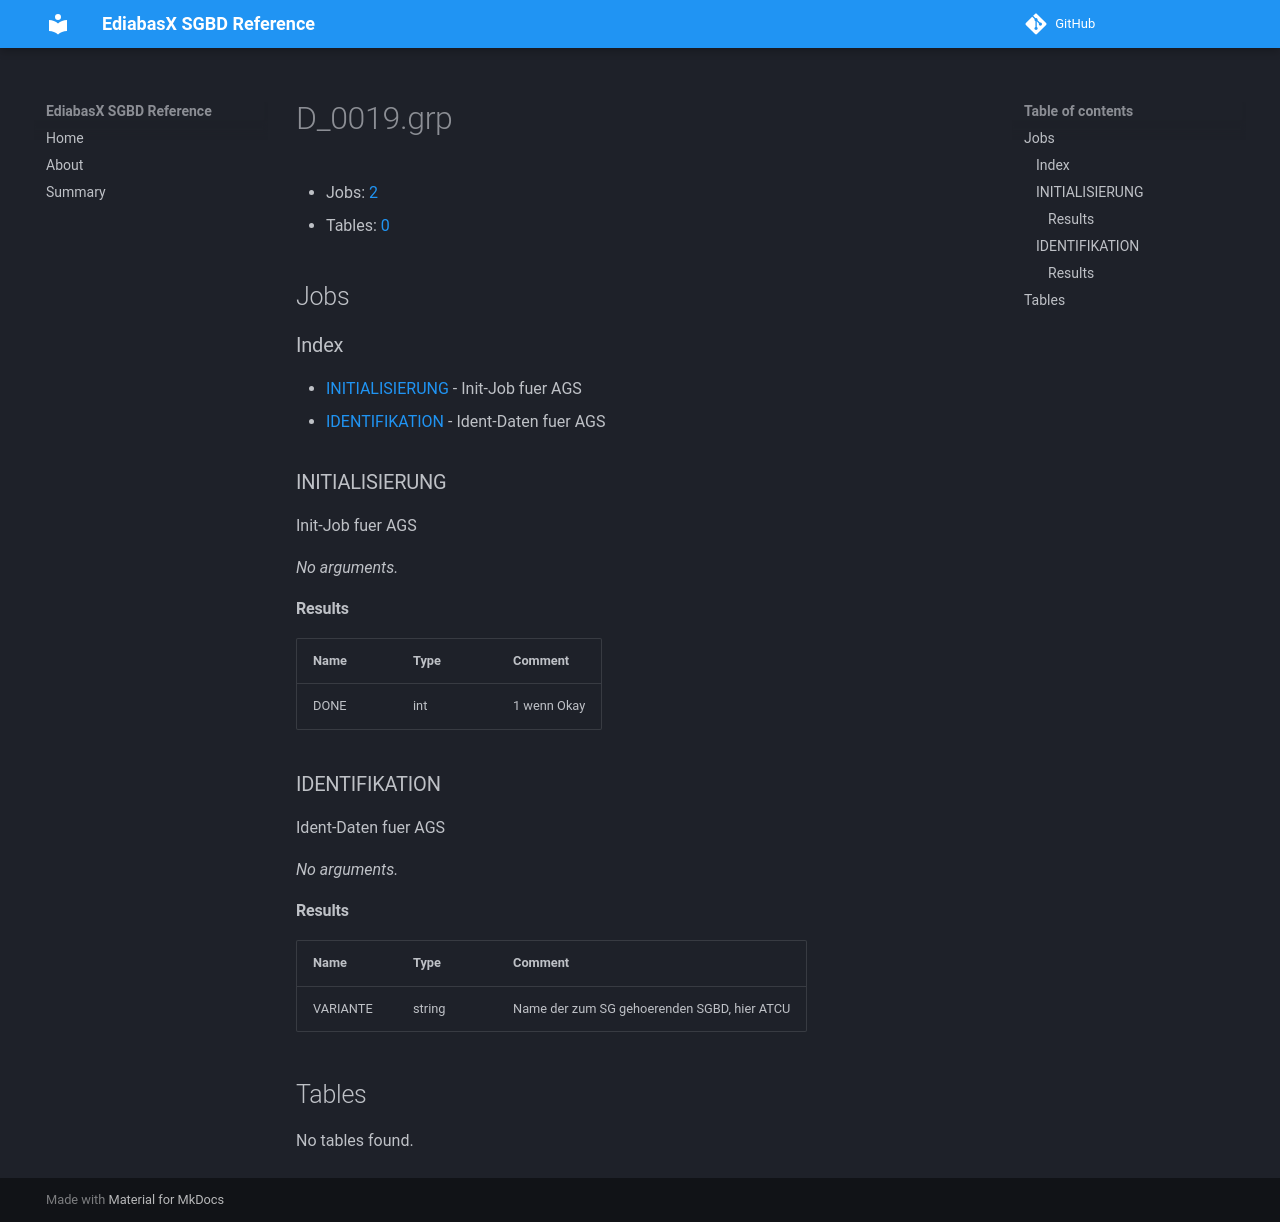

repository: emdzej/ediabasx-docs-sgbd · page: sgbd/D_0019/index.html · generator: mkdocs

# D_0019.grp

- Jobs: [2](#jobs)
- Tables: [0](#tables)

## Jobs

### Index

- [INITIALISIERUNG](#job-initialisierung) - Init-Job fuer AGS
- [IDENTIFIKATION](#job-identifikation) - Ident-Daten fuer AGS

<a id="job-initialisierung"></a>
### INITIALISIERUNG

Init-Job fuer AGS

_No arguments._

#### Results

| Name | Type | Comment |
| --- | --- | --- |
| DONE | int | 1 wenn Okay |

<a id="job-identifikation"></a>
### IDENTIFIKATION

Ident-Daten fuer AGS

_No arguments._

#### Results

| Name | Type | Comment |
| --- | --- | --- |
| VARIANTE | string | Name der zum SG gehoerenden SGBD, hier ATCU |

## Tables

No tables found.
